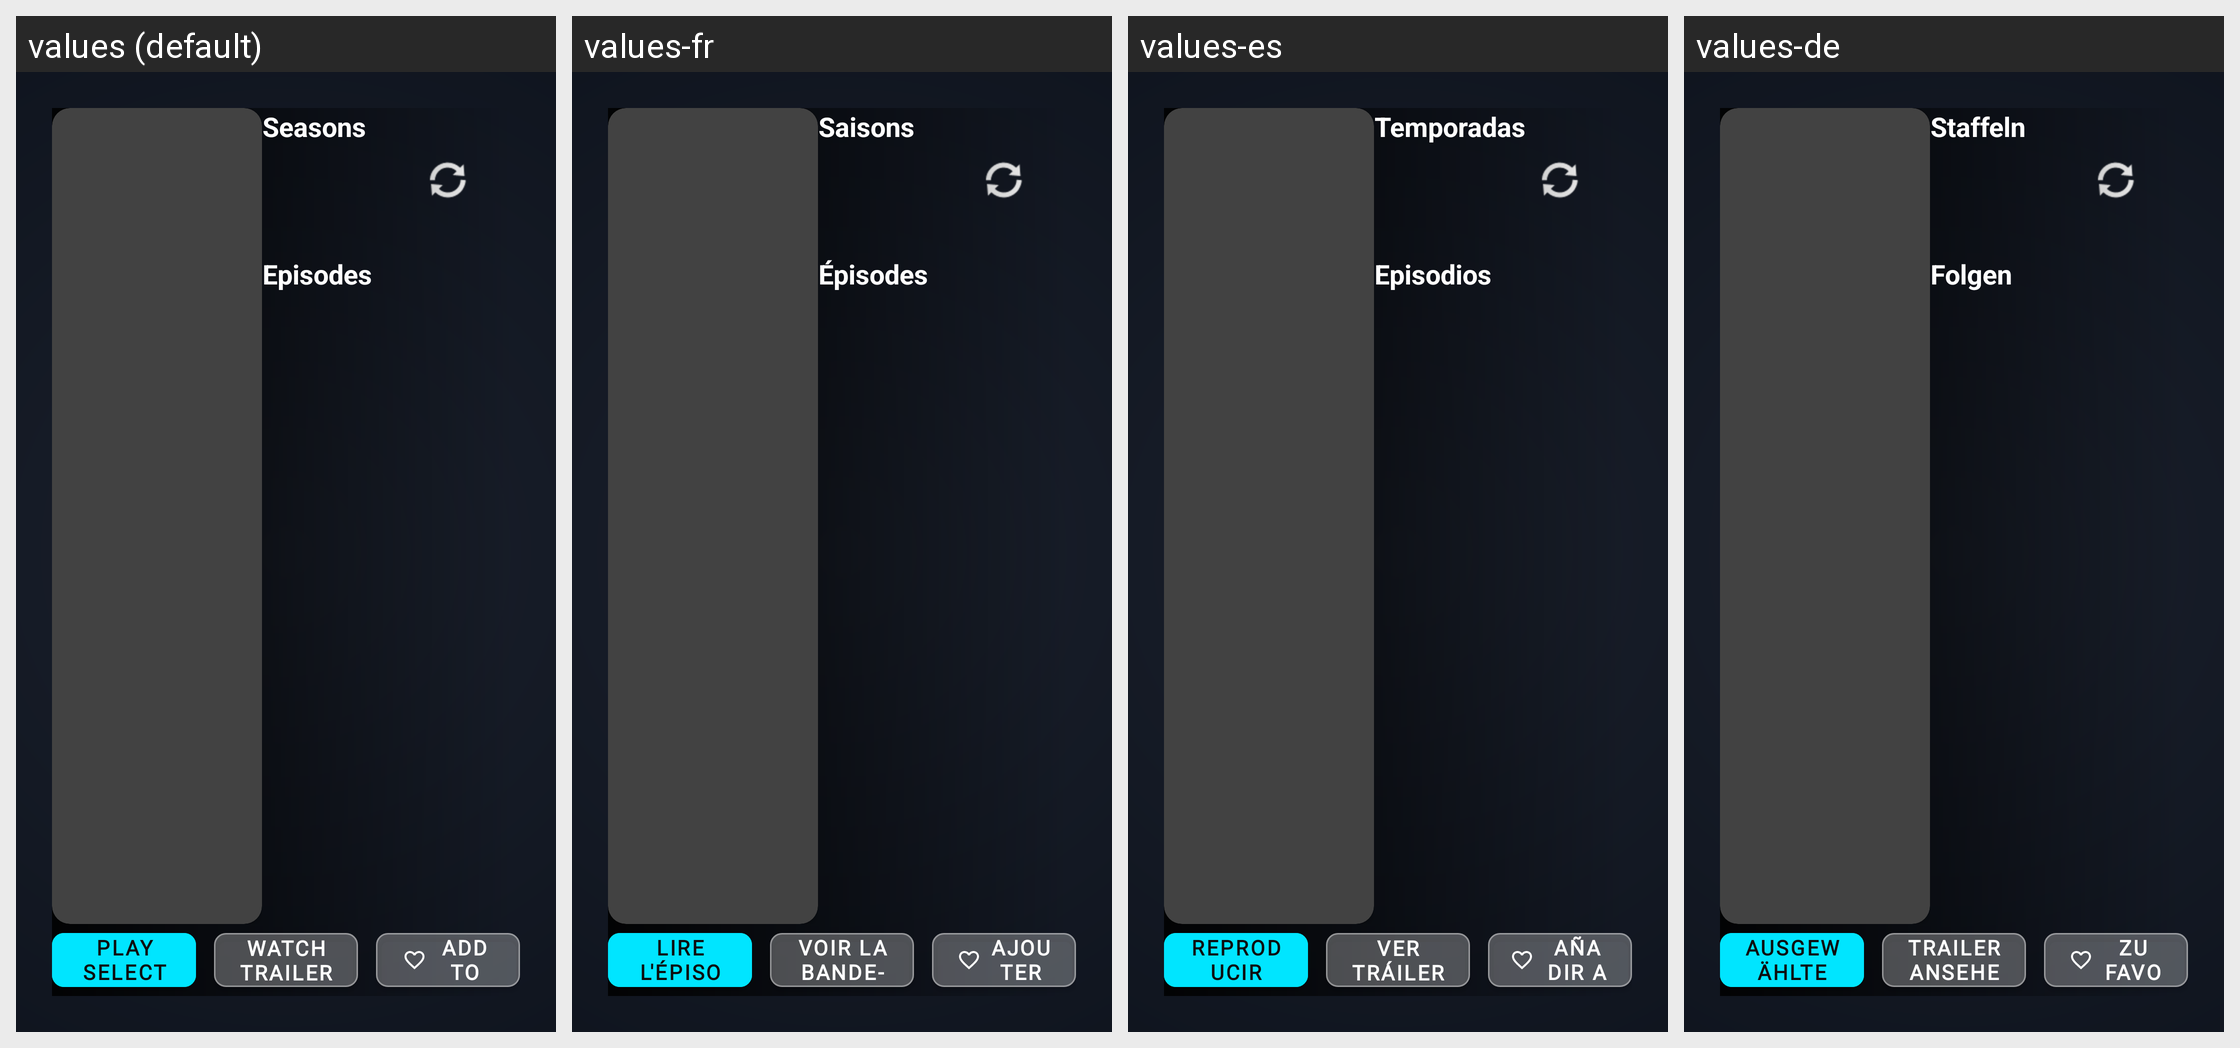

This grid shows one Android layout under several languages. Give, for every string resource on the screen, its name, the default text and each shown locale's text.
Android screen res/layout/activity_series_detail.xml rendered under 4 locales, left to right: values (default), values-fr, values-es, values-de. Device: Nexus 5 (rendered at 1080×1920; each locale shown at half size, 540×960, under a caption strip naming it); theme AppTheme.
Other locales in the repository, not shown: values-it, values-pt.
Strings drawn on this screen, with the default value and each locale's value (text and hints the layout hard-codes, and strings that could not be matched under every locale, appear in the picture but are not listed):

series_detail_seasons_label
  values: Seasons
  values-fr: Saisons
  values-es: Temporadas
  values-de: Staffeln

series_detail_episodes_label
  values: Episodes
  values-fr: Épisodes
  values-es: Episodios
  values-de: Folgen

series_detail_watch_now
  values: Play Selected Episode
  values-fr: Lire l'épisode sélectionné
  values-es: Reproducir episodio seleccionado
  values-de: Ausgewählte Folge abspielen

ui_watch_trailer
  values: Watch Trailer
  values-fr: Voir la bande-annonce
  values-es: Ver tráiler
  values-de: Trailer ansehen

series_detail_add_to_favorites
  values: Add to Favorites
  values-fr: Ajouter aux favoris
  values-es: Añadir a favoritos
  values-de: Zu Favoriten hinzufügen
